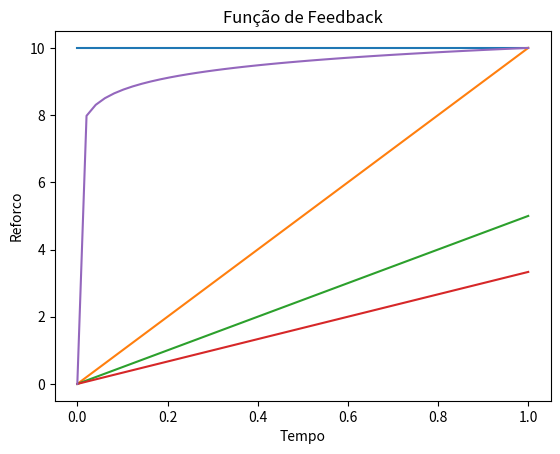

Generate this figure with matplotlib:
import numpy as np
import matplotlib.pyplot as plt


# FUNÇÕES

    # funcao 1
    
def feedback(t,n):
    if n == 0:
        return 10
    # elif 0 < n < 1:
    #     return 10 * (t/1) ** 1 / n     
    else:
        return 10 * (t/1) ** 1 / n
    
    
    # funcao 2 
    
def feedback_1 (t):
    return 10 * (t/1) ** 0.058



    # variaveis funcao 1
    
tempo = np.linspace(0,1)
expoente = np.arange(4)    
reforco = []

    # variaveis funcao 2

tempo1 = np.linspace(0,1)
reforco1 = []
    

# ITERAÇAO

for e in expoente:  
    reforco = []  
    for t in tempo:
        # print(e,t)
        reforco.append(feedback(t,e))
    plt.plot(tempo,reforco)
    reforco = []


for time in tempo1:
        # print(e,t)
    reforco1.append(feedback_1(time))
plt.plot(tempo1,reforco1)
reforco1 = []

# PLOTS

plt.title("Função de Feedback")
plt.xlabel('Tempo')
plt.ylabel('Reforco')
plt.show()
        
